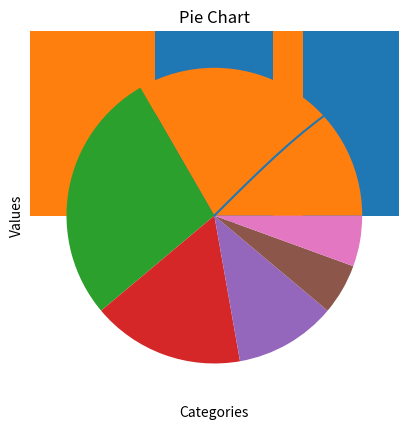
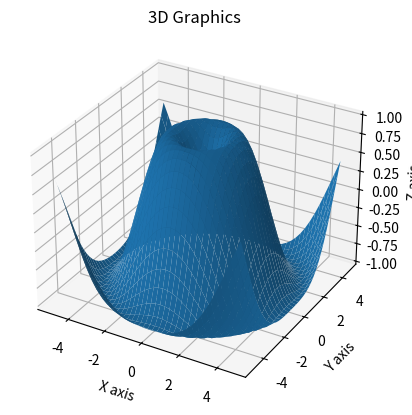

Recreate these plots in Python, in order.
import matplotlib.pyplot as plt
import numpy as np

# Derste gösterilen butun graplar fonksionlar olarak eklenmiştir.

# Graph
def graph():
    x = np.arange(0, 10, 0.1)

    y = np.sin(x)

    plt.plot(x, y)

    plt.title("Sinüs Grafiği")
    plt.xlabel("X Ekseni")
    plt.ylabel("Y Ekseni")

    plt.show()

# point chart
def point_chart():
    x = np.random.rand(50)
    y = np.random.rand(50)
    colors = np.random.rand(50)
    sizes = np.random.randint(50, 150, 50)

    plt.scatter(x, y, c=colors, s=sizes)

    plt.title("Point Chart")
    plt.xlabel("X-axis")
    plt.ylabel("Y-axis")

    plt.show()

# histogram
def histogram():
    data = np.random.randn(1000)

    plt.hist(data, bins=30)

    plt.title("Histogram")
    plt.xlabel("Values")
    plt.ylabel("Frequency")

    plt.show()

# Column Chart
def column_chart():
    x = ['A', 'B', 'C', 'D', 'E']
    y = np.random.randint(1, 10, 5)

    plt.bar(x, y)

    plt.title("Column Chart")
    plt.xlabel("Categories")
    plt.ylabel("Values")

    plt.show()

# Pie Chart
def pie_chart():
    sizes = [30, 25, 15, 10, 5, 5]

    plt.pie(sizes)
    plt.title("Pie Chart")

    plt.show()

# 3D Graph
def graph_3d():
    x = np.arange(-5, 5, 0.25)
    y = np.arange(-5, 5, 0.25)
    x, y = np.meshgrid(x, y)
    r = np.sqrt(x ** 2 + y ** 2)
    z = np.sin(r)

    fig = plt.figure()
    ax = fig.add_subplot(111, projection='3d')

    ax.plot_surface(x, y, z)

    ax.set_title("3D Graphics")
    ax.set_xlabel("X axis")
    ax.set_ylabel("Y axis")
    ax.set_zlabel("Z axis")

    plt.show()

def main():
    graph()
    point_chart()
    histogram()
    column_chart()
    pie_chart()
    graph_3d()

if __name__ == '__main__':
    main()